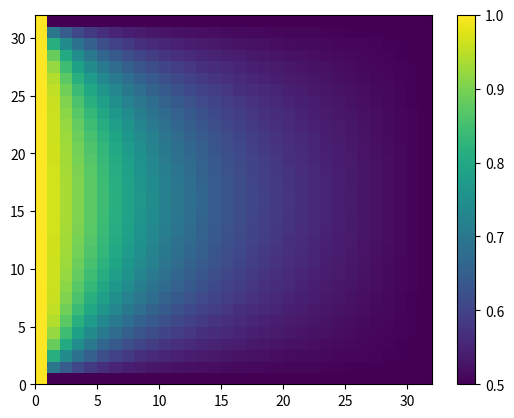

The script that saved this image:
import numpy as np
from scipy.linalg import solve_banded
import matplotlib.pyplot as plt

def tridiagonal_solve(a, b, c, rhs):
    '''
    Solve the tridiagonal system described
    by a, b, c, and rhs.
    a: lower off-diagonal array (first element ignored)
    b: diagonal array
    c: upper off-diagonal array (last element ignored)
    rhs: right hand side of the system
    '''
    l_and_u = (1, 1)
    ab = np.vstack([np.append(0, c[:-1]),
                    b,
                    np.append(a[1:], 0)])
    x = solve_banded(l_and_u, ab, rhs)
    return x

L = 1.0
nx = 32
ny = 32
dx = L/(nx-1)
dy = L/(ny-1)
dt = 1.0

# Initialize values:
u = np.zeros((ny, nx), dtype=np.float64)
u[:,:] = 0.5
u[:,0] = 1.0
u2 = u.copy()

# Initialize tridiagonal system coefficients:
a_x = np.ones(nx)*1./(dx*dx)
b_x = np.ones(nx)*-(2./dt + 2./(dx*dx))
c_x = np.ones(nx)*1./(dx*dx)
d_x = np.zeros(nx, dtype=np.float64)
b_x[0] = 1.
c_x[0] = 0.
a_x[-1] = 0.
b_x[-1] = 1.

a_y = np.ones(ny)*1./(dy*dy)
b_y = np.ones(ny)*-(2./dt + 2./(dy*dy))
c_y = np.ones(ny)*1./(dy*dy)
d_y = np.zeros(ny, dtype=np.float64)
b_y[0] = 1.
c_y[0] = 0.
a_y[-1] = 0.
b_y[-1] = 1.

# Time marching:
for step in range(100):

    # Implicit x, explicit y:
    for i in range(1, ny-1):
        d_x[1:-1] = -2*u[i,1:-1]/dt - (u[i-1,1:-1] - 2*u[i,1:-1] + u[i+1,1:-1])/(dy*dy)
        d_x[0] = u[i,0]
        d_x[-1] = u[i,-1]
        u2[i,:] = tridiagonal_solve(a_x, b_x, c_x, d_x)

    # Implicit y, explicit x:
    u2[...] = u2.transpose().copy()
    u[...] = u.transpose().copy()

    for i in range(1, nx-1):
        d_y[1:-1] = -2*u2[i,1:-1]/dt - (u2[i-1,1:-1] - 2*u2[i,1:-1] + u2[i+1,1:-1])/(dx*dx)
        d_y[0] = u2[i,0]
        d_y[-1] = u2[i,-1]
        u[i,:] = tridiagonal_solve(a_y, b_y, c_y, d_y)
    
    u[...] = u.transpose().copy()
    u2[...] = u2.transpose().copy()

plt.pcolor(u)
plt.colorbar()
plt.savefig('temp.png')
